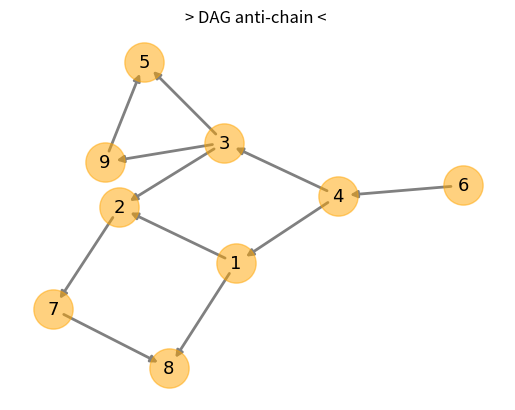

The script that saved this image:
#-------------------------------------------------------------------------------
# An antichain is a subset of a partially ordered set such that any two
# elements in the subset are incomparable.
#-------------------------------------------------------------------------------

import networkx as nx
import matplotlib.pyplot as plt

G = nx.DiGraph()
G.add_nodes_from( [1, 2, 3, 4, 5, 7, 8, 9] )
G.add_edges_from( [(1,2), (1,8), (3,2), (4,3), (4,1), (2,7),
                   (3,5),  (6,4), (9,5), (3,9), (7,8)])

# Need to specify a layout when calling the draw functions below
# spring_layout is the default layout used within networkx (e.g. by `draw`)

pos   = nx.kamada_kawai_layout(G )
#nodes = nx.draw_networkx_nodes(G, pos)

# Set edge color to red

nx.draw_networkx_nodes (G, pos, node_size=800, node_color='orange', alpha=0.5)
nx.draw_networkx_edges (G, pos, width=2, edge_color='gray' )
nx.draw_networkx_labels(G, pos, font_color='k', font_size=13, font_family='Candara')

anset = nx.antichains(G)
for w in anset :
    print(f" {w}")

plt.title("> DAG anti-chain < ")
plt.axis('off')
plt.show()
